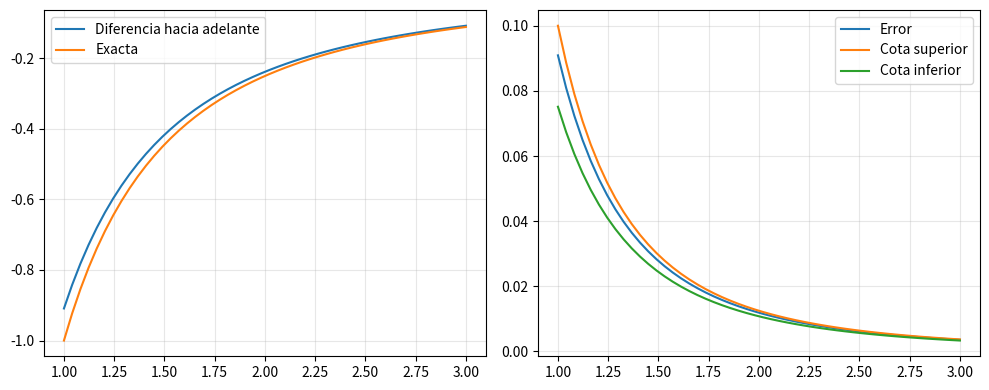
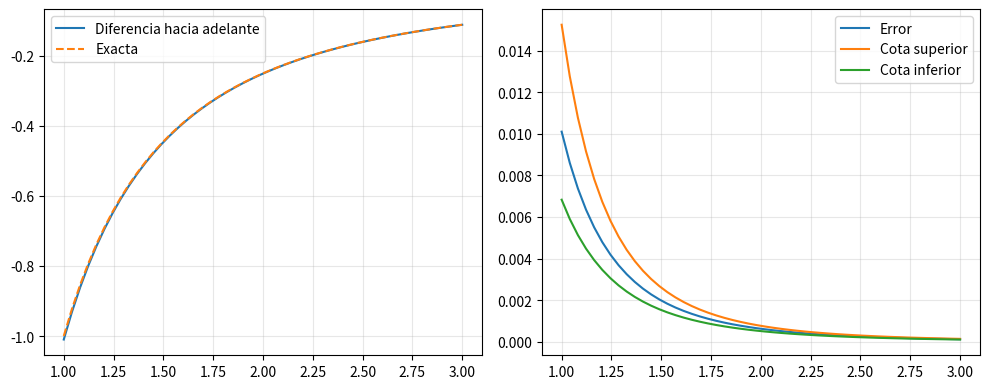
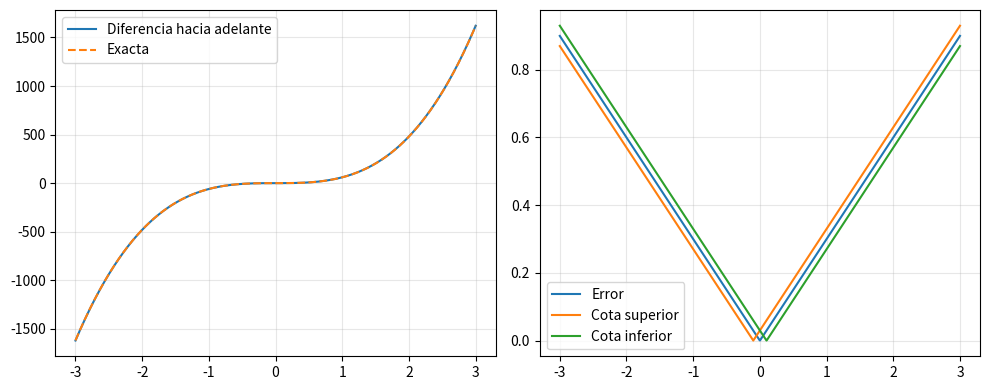

The matplotlib source for these figures, in order:
# Diferencia hacia adelante
import numpy as np
import matplotlib.pyplot as plt

def diferencia_hacia_adelante(f, x, h):
    return (f(x + h) - f(x))/h

def f(x):
    return 1/x

def df(x):
    return -x**(-2)

def cota_error(c, h):
    return (h)*(c**(-3))

aprox = diferencia_hacia_adelante(f, 2, 0.01)
exacta = df(2)
error = np.abs(exacta - aprox)
print(f"{'aprox':<{15}}{'exacta':<{15}}{'error':<{15}}")
print(f"{aprox:<{15}.10f}{exacta:<{15}.10f}{error:<{15}e}")

cota_i = cota_error(2.1, 0.1)
cota_s = cota_error(2, 0.1)
print(f"Cota superior del error: {cota_s:e}")
print(f"Cota inferior del error: {cota_i:e}")

x = np.linspace(1,3,50)
aprox = diferencia_hacia_adelante(f, x, 0.1)
exacta = df(x)
error = np.abs(exacta - aprox)
cota_i = cota_error(x + 0.1,0.1)
cota_s = cota_error(x,0.1)

fig, ax = plt.subplots(1,2,figsize=(10,4))
ax[0].plot(x, aprox, label = 'Diferencia hacia adelante')
ax[0].plot(x, exacta, label = 'Exacta')
ax[0].legend()
ax[0].grid(alpha = 0.3)

ax[1].plot(x, error, label = 'Error')
ax[1].plot(x, cota_s, label = 'Cota superior')
ax[1].plot(x, cota_i, label = 'Cota inferior')
ax[1].legend()
ax[1].grid(alpha = 0.3)
plt.tight_layout()
plt.show()

# Diferencia centrada de 3 puntos

import numpy as np

def diferencia_centrada(f, x, h):
    return (f(x + h) - f(x - h))/(2*h)

def f(x):
    return 1/x

def df(x):
    return -x**(-2)

def cota_error(c, h):
    return (h**2)*(c**(-4))

aprox = diferencia_centrada(f, 2, 0.1)
exacta = df(2)
error = np.abs(exacta - aprox)
print(f"{'aprox':<{15}}{'exacta':<{15}}{'error':<{15}}")
print(f"{aprox:<{15}.10f}{exacta:<{15}.10f}{error:<{15}e}")

cota_i = cota_error(2.1, 0.1)
cota_s = cota_error(1.9, 0.1)
print(f"Cota superior del error: {cota_s:e}")
print(f"Cota inferior del error: {cota_i:e}")

x = np.linspace(1,3,50)
aprox = diferencia_centrada(f, x, 0.1)
exacta = df(x)
error = np.abs(exacta - aprox)
cota_s = cota_error(x - 0.1, 0.1)
cota_i = cota_error(x + 0.1, 0.1)

fig, ax = plt.subplots(1,2,figsize=(10,4))
ax[0].plot(x, aprox, label = 'Diferencia hacia adelante')
ax[0].plot(x, exacta, label = 'Exacta', ls = '--')
ax[0].legend()
ax[0].grid(alpha = 0.3)

ax[1].plot(x, error, label = 'Error')
ax[1].plot(x, cota_s, label = 'Cota superior')
ax[1].plot(x, cota_i, label = 'Cota inferior')
ax[1].legend()
ax[1].grid(alpha = 0.3)
plt.tight_layout()
plt.show()


def segunda_derivada_centrada(f, x, h):
    return (f(x+h) + f(x-h) - 2*f(x))/h**2

def f(x):
    return 3*x**5 + 2*x

def df2(x):
    return 60*x**3


def cota_error(c, h):
    return np.abs(360*c*(h**2/12))


aprox = segunda_derivada_centrada(f, 2, 0.1)
exacta = df2(2)
error = np.abs(exacta - aprox)
cota_s = cota_error(2.1, 0.1)
cota_i = cota_error(1.9, 0.1)

print(f"{'aprox':<{15}}{'exacta':<{15}}{'error':<{15}}")
print(f"{aprox:<{15}.10f}{exacta:<{15}.10f}{error:<{15}e}")
print(f"Cota superior del error: {cota_s:e}")
print(f"Cota inferior del error: {cota_i:e}")

x = np.linspace(-3,3,1000)
aprox = segunda_derivada_centrada(f, x, 0.1)
exacta = df2(x)
error = np.abs(exacta - aprox)
cota_s = cota_error(x + 0.1, 0.1)
cota_i = cota_error(x - 0.1, 0.1)

fig, ax = plt.subplots(1,2,figsize=(10,4))
ax[0].plot(x, aprox, label = 'Diferencia hacia adelante')
ax[0].plot(x, exacta, label = 'Exacta', ls = '--')
ax[0].legend()
ax[0].grid(alpha = 0.3)

ax[1].plot(x, error, label = 'Error')
ax[1].plot(x, cota_s, label = 'Cota superior')
ax[1].plot(x, cota_i, label = 'Cota inferior')
ax[1].legend()
ax[1].grid(alpha = 0.3)
plt.tight_layout()
plt.show()



import numpy as np
import matplotlib.pyplot as plt

def f(x):
    return np.exp(x)

def df(x):
    return np.exp(x)

h = 10.0**(-np.arange(1,10))

aprox1 = diferencia_centrada(f, 0, h)
exacta = df(0)
aprox2 = diferencia_hacia_adelante(f,0,h)
error1 = np.abs(exacta - aprox1)
error2 = np.abs(exacta - aprox2)

print(f"{'h':<{15}}{'centrada':<{15}}{'error':<{15}}{'hacia adelante':<{15}}{'error':<{15}}")
for i in range(h.shape[0]):
    print(f"{h[i]:<{15}e}{aprox1[i]:<{15}.10f}{error1[i]:<{15}e}{aprox2[i]:<{15}.10f}{error2[i]:<{15}e}")
